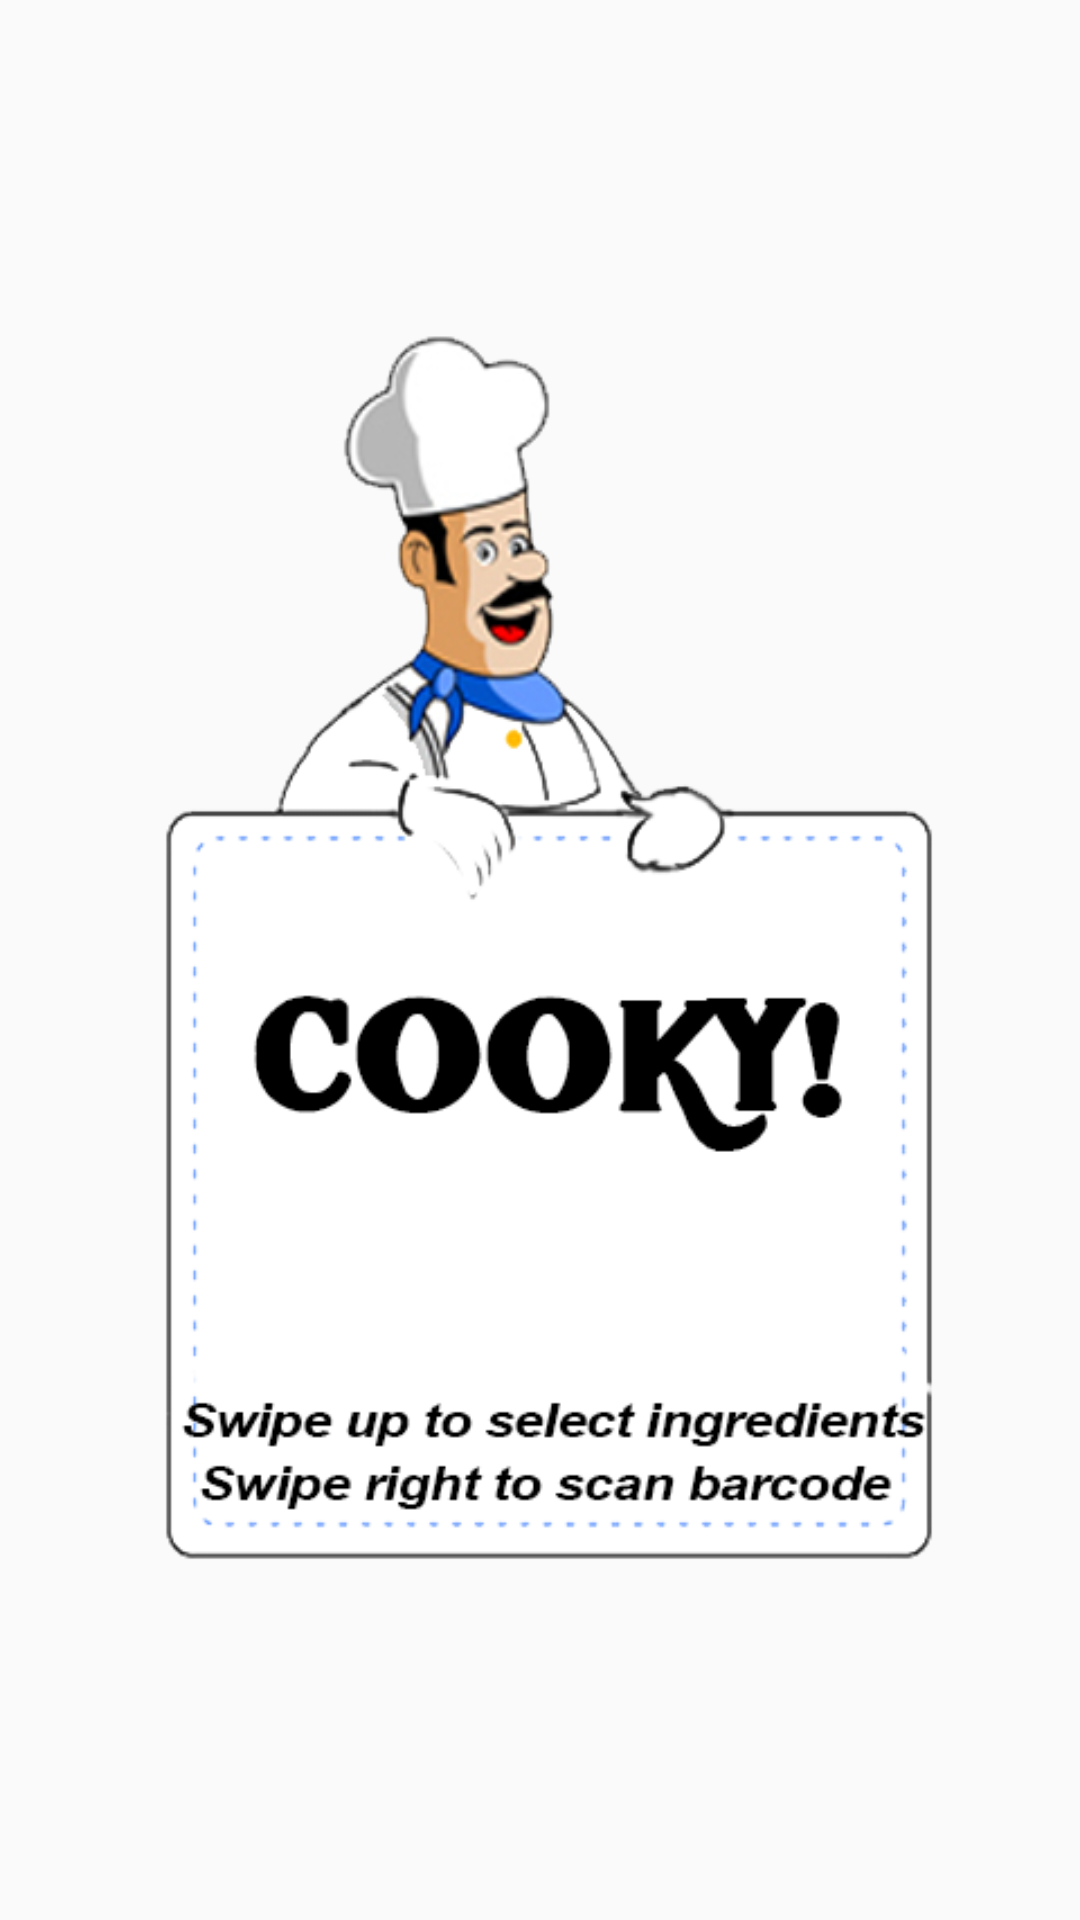

This screen was rendered from an Android layout file. Write that file and the resources it references.
<!-- AndroidManifest.xml: application theme AppTheme -->
<!-- res/layout/fragment_main.xml -->
<?xml version="1.0" encoding="utf-8"?>
<LinearLayout xmlns:android="http://schemas.android.com/apk/res/android"
    android:orientation="vertical" android:layout_width="match_parent"
    android:layout_height="match_parent">

    <LinearLayout
        android:layout_width="fill_parent"
        android:layout_height="fill_parent"
        android:orientation="vertical">

        <ImageView
            android:layout_width="fill_parent"
            android:layout_height="fill_parent"
            android:layout_weight="1"
            android:src="@drawable/easy10"/>
    </LinearLayout>

</LinearLayout>
<!-- resources referenced by this layout -->
<resources>
  <!-- drawable easy10: png bitmap (drawable, 77337 bytes) -->
  <style name="AppTheme" parent="Theme.AppCompat.Light.DarkActionBar">
          
          <item name="SwipeFlingStyle">@style/SwipeFling</item>
          <item name="colorPrimary">@android:color/transparent</item>
          <item name="android:colorPrimaryDark">#ffe91200</item>
          <item name="windowActionBarOverlay">true</item>
      </style>
</resources>
